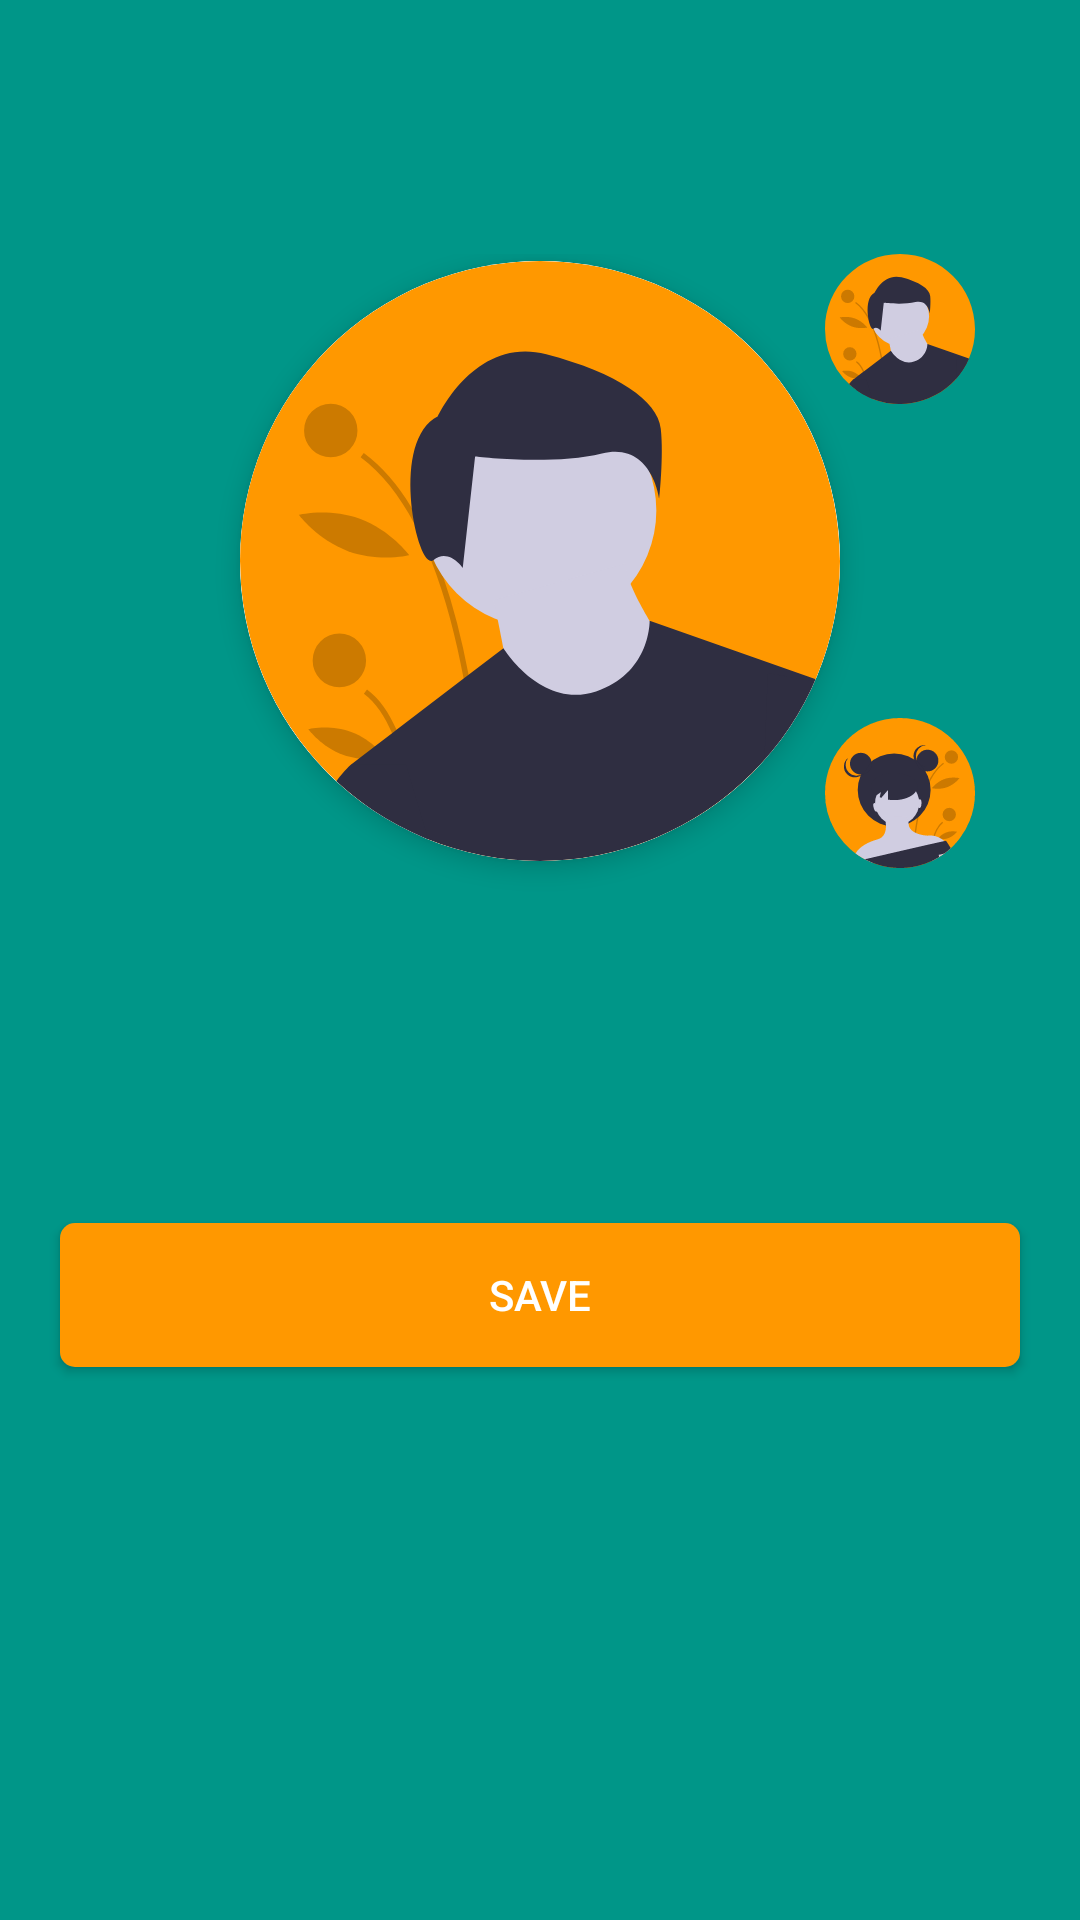

Layout XML and referenced resources for this Android screen:
<!-- AndroidManifest.xml: application theme AppTheme -->
<!-- res/layout/activity_profile.xml -->
<?xml version="1.0" encoding="utf-8"?>
<ScrollView xmlns:android="http://schemas.android.com/apk/res/android"
    xmlns:app="http://schemas.android.com/apk/res-auto"
    xmlns:tools="http://schemas.android.com/tools"
    android:layout_width="match_parent"
    android:layout_height="match_parent"
    android:background="@color/profileActivity">

    <LinearLayout
        android:layout_width="match_parent"
        android:layout_height="wrap_content"
        android:layout_gravity="center"
        android:orientation="vertical"
        android:paddingVertical="20dp">

        <androidx.appcompat.widget.AppCompatImageView
            android:id="@+id/btnMale"
            android:layout_width="50dp"
            android:layout_height="50dp"
            android:layout_gravity="center_horizontal"
            android:layout_marginStart="120dp"
            android:layout_marginBottom="-90dp"
            app:srcCompat="@drawable/ic_male_avatar" />

        <androidx.cardview.widget.CardView
            android:id="@+id/cardView"
            android:layout_width="wrap_content"
            android:layout_height="wrap_content"
            android:layout_gravity="center"
            app:cardCornerRadius="100dp"
            app:cardElevation="5dp"
            android:layout_margin="5dp"
            app:cardUseCompatPadding="true">

            <ImageView
                android:id="@+id/userPic"
                android:layout_width="200dp"
                android:layout_height="200dp"
                android:background="@color/white"
                android:foreground="?android:attr/selectableItemBackground"
                android:foregroundTintMode="src_in"
                android:scaleType="centerCrop"
                android:src="@drawable/ic_male_avatar"
                tools:ignore="ContentDescription,UnusedAttribute" />
        </androidx.cardview.widget.CardView>

        <androidx.appcompat.widget.AppCompatImageView
            android:id="@+id/btnFemale"
            android:layout_width="50dp"
            android:layout_height="50dp"
            android:layout_gravity="center_horizontal"
            android:layout_marginStart="120dp"
            android:layout_marginTop="-90dp"
            app:srcCompat="@drawable/ic_female_avatar" />

        <EditText
            android:id="@+id/userName"
            android:layout_width="match_parent"
            android:layout_height="wrap_content"
            android:layout_marginStart="20dp"
            android:layout_marginTop="50dp"
            android:layout_marginEnd="20dp"
            android:background="@drawable/round_corner_rectangle"
            android:gravity="center"
            android:hint="@string/hint_name"
            android:importantForAutofill="no"
            android:inputType="text"
            android:lines="1"
            android:padding="12dp"
            android:textColor="#607D8B"
            android:textColorHint="#607D8B" />

        <Button
            android:id="@+id/btnSave"
            android:layout_width="match_parent"
            android:layout_height="wrap_content"
            android:layout_margin="20dp"
            android:background="@drawable/save_button_back"
            android:foreground="?android:attr/selectableItemBackground"
            android:text="@string/save"
            android:textColor="@color/white"
            tools:ignore="UnusedAttribute" />
    </LinearLayout>
</ScrollView>
<!-- resources referenced by this layout -->
<resources>
  <color name="profileActivity">#009688</color>
  <color name="white">#ffffff</color>
  <!-- drawable ic_female_avatar: vector/xml drawable (drawable, 10761 chars, omitted) -->
  <!-- drawable ic_male_avatar: vector/xml drawable (drawable, 4417 chars, omitted) -->
  <!-- drawable save_button_back (drawable) -->
  <?xml version="1.0" encoding="utf-8"?>
  <shape xmlns:android="http://schemas.android.com/apk/res/android">
      <corners android:radius="5dp" />
      <solid android:color="#FF9800" />
  </shape>
  <string name="hint_name">enter name</string>
  <string name="save">save</string>
  <style name="AppTheme" parent="Theme.AppCompat.Light.DarkActionBar">
          
          <item name="colorPrimary">@color/colorPrimary</item>
          <item name="colorPrimaryDark">@color/colorPrimaryDark</item>
          <item name="colorAccent">@color/colorAccent</item>
          <item name="android:navigationBarColor">@color/colorPrimary</item>
      </style>
  <color name="colorPrimary">#00324C</color>
  <color name="colorPrimaryDark">#002335</color>
  <color name="colorAccent">#FC820F</color>
</resources>
